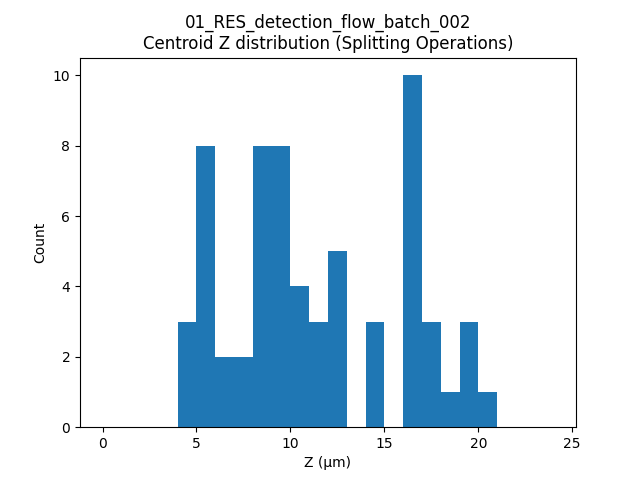

Values plotted in this chart, from the file beside it:
label, t, centroid_z
294, 24, 8.136
294, 26, 8.079
294, 27, 7.971
419, 27, 9.562
430, 27, 12.66
195, 28, 5.563
294, 29, 8.075
35, 41, 5.678
812, 42, 19.88
23, 43, 4.812
189, 43, 6.971
319, 43, 12.99
23, 44, 4.795
23, 45, 5.518
856, 46, 14.09
959, 46, 8.173
967, 46, 4.527
527, 47, 16.88
1227, 47, 9.618
527, 48, 16.57
632, 49, 9.273
679, 50, 5.725
102, 51, 17.36
499, 51, 14.93
527, 51, 17.6
632, 51, 9.898
679, 51, 5.281
525, 52, 16.28
1142, 52, 19.51
525, 53, 16.63
1428, 53, 12.01
525, 54, 16.4
525, 55, 16.75
944, 55, 14.98
114, 56, 5.702
525, 56, 16.54
114, 57, 5.842
525, 57, 16.97
294, 58, 8.971
525, 58, 17.14
525, 59, 16.55
119, 60, 11.26
1538, 60, 20.39
119, 62, 12.17
342, 62, 9.496
1538, 62, 19.9
342, 63, 9.617
412, 63, 16.25
1538, 63, 18.81
39, 64, 8.136
119, 64, 12.49
342, 64, 10.08
342, 65, 10.15
135, 66, 6.752
212, 66, 11.61
342, 66, 10.58
1468, 66, 5.39
1661, 66, 7.832
1259, 67, 10.39
1292, 67, 11.84
... 4 more rows
